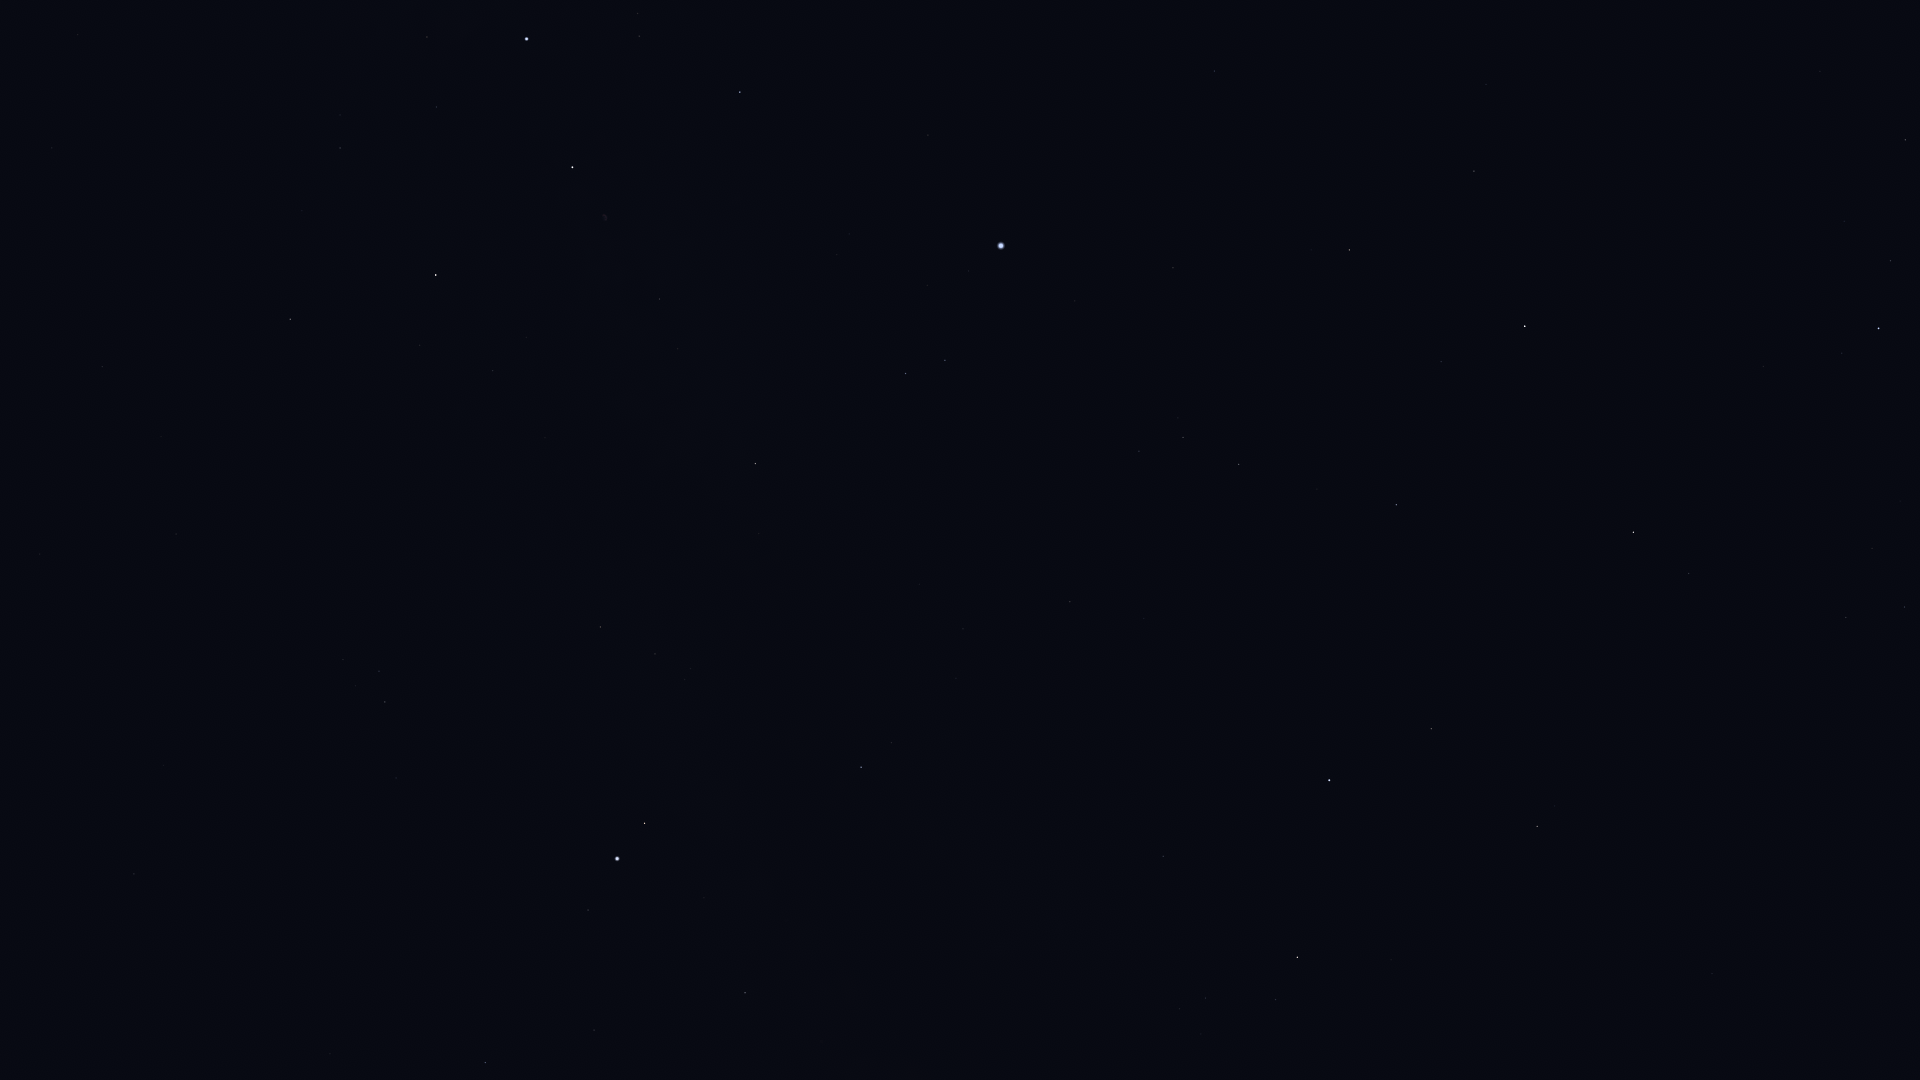

Source data for this figure (header and first rows):
Star_ID, Name, X, Y
75411, Alkalurops, 1820, 71
75695, Nusakan, 1891, 261
76127, HIP 76127, 1844, 221
76267, Alphecca, 1879, 328
76952, HIP 76952, 1842, 353
77450, Gudja, 1872, 548
77512, HIP 77512, 1809, 371
77760, HIP 77760, 1650, 19
78159, HIP 78159, 1764, 366
78493, HIP 78493, 1722, 307
79043, Marsic, 1774, 602
79219, Kamuy, 1703, 389
80076, Hunor, 1551, 95
80463, Cujam, 1696, 692
80816, Kornephoros, 1634, 532
80838, Ogma, 1530, 167
80883, Marfik, 1712, 974
81022, Rosalíadecastro, 1701, 973
81126, HIP 81126, 1486, 84
81833, HIP 81833, 1474, 171
82651, Mahsati, 1550, 766
83000, HIP 83000, 1537, 826
83207, HIP 83207, 1441, 362
84345, Rasalgethi, 1432, 729
84379, Sarin, 1396, 505
84380, HIP 84380, 1350, 250
84606, HIP 84606, 1336, 242
85112, HIP 85112, 1311, 250
85693, Maasym, 1317, 489
86032, Rasalhague, 1329, 780
86414, HIP 86414, 1215, 71
86742, Cebalrai, 1298, 957
86974, HIP 86974, 1239, 464
87808, HIP 87808, 1173, 268
87933, HIP 87933, 1183, 437
88794, HIP 88794, 1139, 451
90441, HIP 90441, 1062, 1062
91262, Vega, 1001, 246
91852, Xihe, 974, 293
92420, Sheliak, 945, 360
92791, HIP 92791, 927, 285
92895, Kaveh, 907, 973
92946, Alya, 904, 974
93194, Sulafat, 906, 373
93747, Okab, 861, 767
94481, Aladfar, 849, 234
95771, Anser, 759, 534
95947, Albireo, 756, 464
96078, Uruk, 728, 705
96757, Sham, 691, 669
96837, HIP 96837, 685, 680
97165, Fawaris, 740, 92
97278, Tarazed, 645, 823
97365, HIP 97365, 655, 654
97649, Altair, 617, 859
97938, Libertas, 598, 866
98036, Alshain, 588, 910
98110, HIP 98110, 660, 299
98337, HIP 98337, 601, 627
98543, HIP 98543, 614, 451
... 19 more rows
